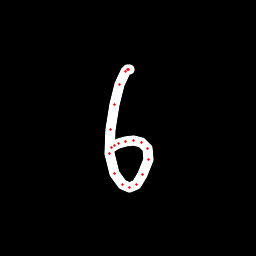

Data behind this chart, as committed beside it:
x, y, hover, eod
129.3, 69.87, 0.0, 0.0
128.6, 69.74, 0.0, 0.0
127.9, 69.51, 0.0, 0.0
125.9, 71.11, 0.0, 0.0
119.7, 84.82, 0.0, 0.0
114.1, 104.3, 0.0, 0.0
110.2, 129.8, 0.0, 0.0
109.2, 153.3, 0.0, 0.0
114, 173.5, 0.0, 0.0
122.4, 184.9, 0.0, 0.0
129.5, 187.6, 0.0, 0.0
136.6, 184.3, 0.0, 0.0
142.9, 174.4, 0.0, 0.0
148, 159.3, 0.0, 0.0
147.2, 148.4, 0.0, 0.0
141.4, 142.4, 0.0, 0.0
133.8, 140.5, 0.0, 0.0
125.2, 141.5, 0.0, 0.0
118.7, 143.2, 0.0, 0.0
114.4, 145.3, 0.0, 0.0
111.2, 147.8, 0.0, 1.0
